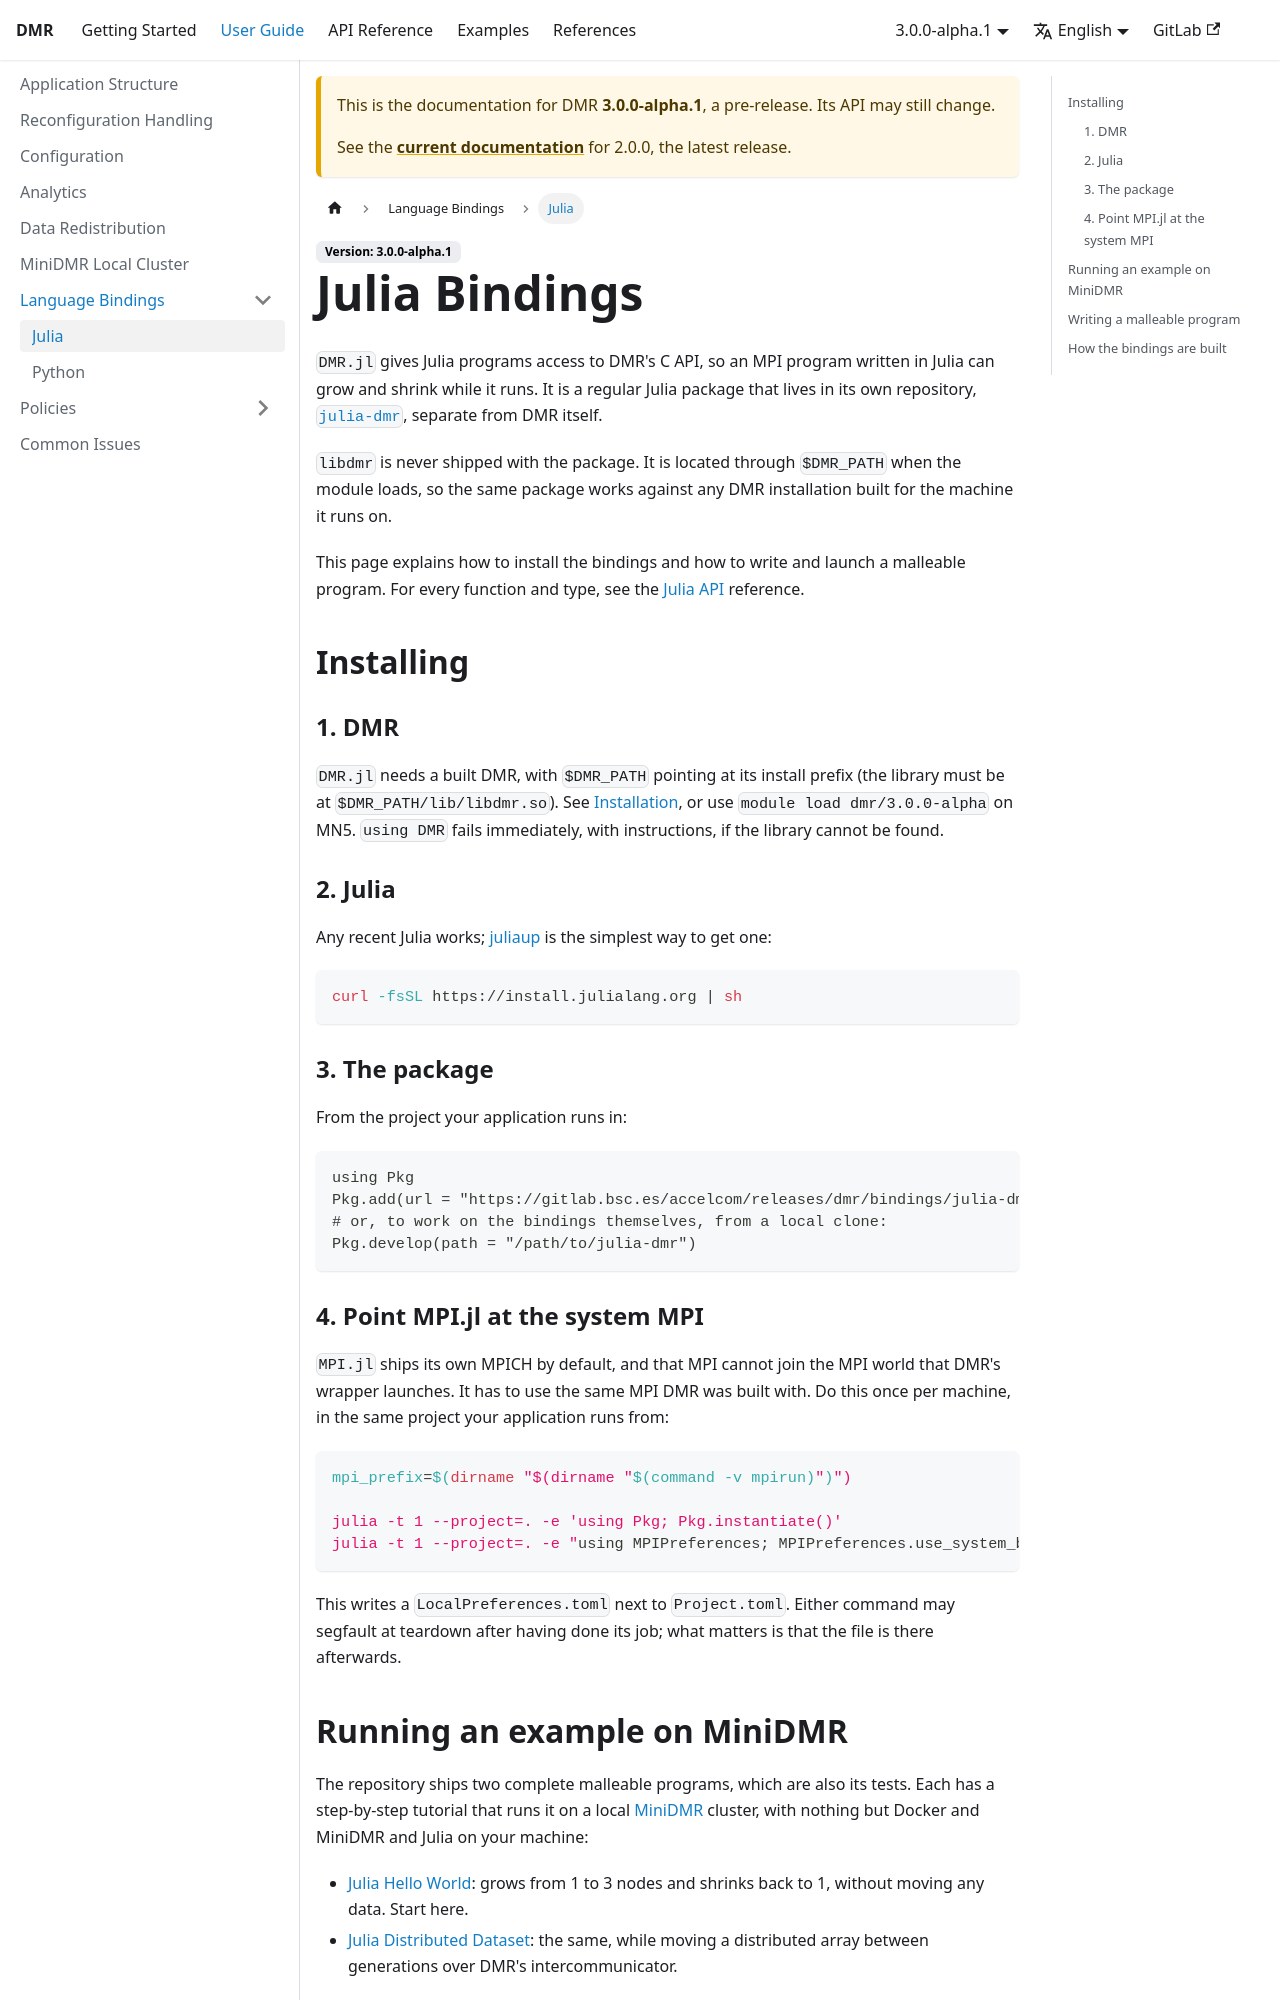

repository: accelcom-bsc/DMR · page: 3.0.0/user-guide/bindings/julia.html · generator: docusaurus

---
sidebar_position: 1
sidebar_label: Julia
title: Julia Bindings
---

`DMR.jl` gives Julia programs access to DMR's C API, so an MPI program written in Julia can grow and shrink while it runs. It is a regular Julia package that lives in its own repository, [`julia-dmr`](https://gitlab.bsc.es/accelcom/releases/dmr/bindings/julia-dmr), separate from DMR itself.

`libdmr` is never shipped with the package. It is located through `$DMR_PATH` when the module loads, so the same package works against any DMR installation built for the machine it runs on.

This page explains how to install the bindings and how to write and launch a malleable program. For every function and type, see the [Julia API](../../api/julia-api) reference.

## Installing

### 1. DMR

`DMR.jl` needs a built DMR, with `$DMR_PATH` pointing at its install prefix (the library must be at `$DMR_PATH/lib/libdmr.so`). See [Installation](../../getting-started/installation), or use `module load dmr/3.0.0-alpha` on MN5. `using DMR` fails immediately, with instructions, if the library cannot be found.

### 2. Julia

Any recent Julia works; [juliaup](https://github.com/JuliaLang/juliaup) is the simplest way to get one:

```bash
curl -fsSL https://install.julialang.org | sh
```

### 3. The package

From the project your application runs in:

```julia
using Pkg
Pkg.add(url = "https://gitlab.bsc.es/accelcom/releases/dmr/bindings/julia-dmr.git")
# or, to work on the bindings themselves, from a local clone:
Pkg.develop(path = "/path/to/julia-dmr")
```

### 4. Point MPI.jl at the system MPI

`MPI.jl` ships its own MPICH by default, and that MPI cannot join the MPI world that DMR's wrapper launches. It has to use the same MPI DMR was built with. Do this once per machine, in the same project your application runs from:

```bash
mpi_prefix=$(dirname "$(dirname "$(command -v mpirun)")")

julia -t 1 --project=. -e 'using Pkg; Pkg.instantiate()'
julia -t 1 --project=. -e "using MPIPreferences; MPIPreferences.use_system_binary(library_names=[\"$mpi_prefix/lib/libmpi\"], mpiexec=\"$mpi_prefix/bin/mpiexec\", abi=\"OpenMPI\")"
```

This writes a `LocalPreferences.toml` next to `Project.toml`. Either command may segfault at teardown after having done its job; what matters is that the file is there afterwards.
